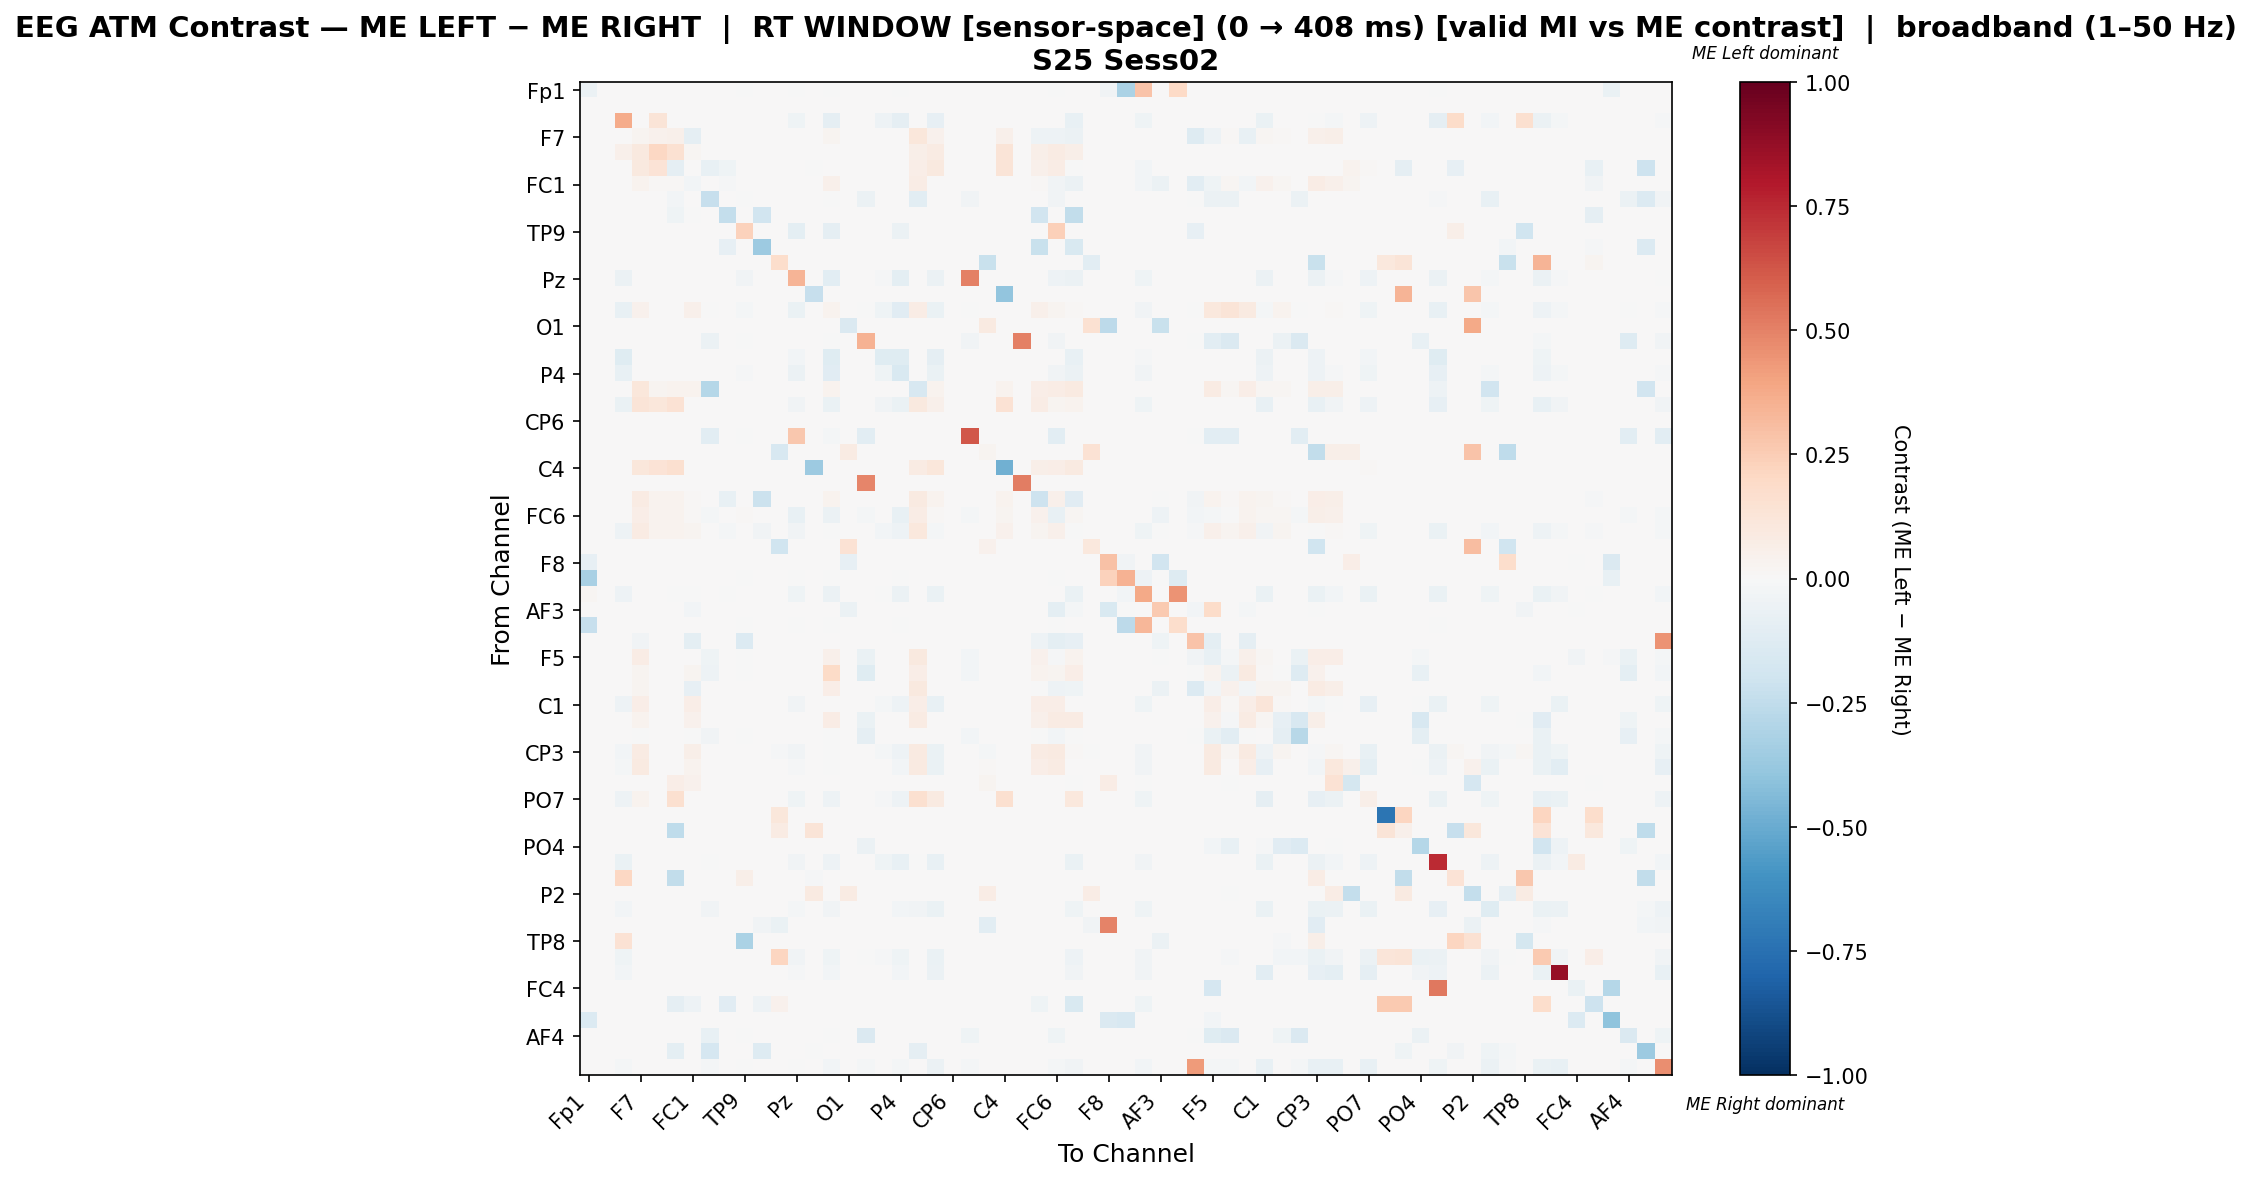

The table this chart was drawn from, first rows:
, Fp1, Fz, F3, F7, FT9, FC5, FC1, C3, T7, TP9, CP5, CP1, Pz, P3, P7, O1, Oz, O2, P4, P8, TP10, CP6, CP2
Fp1, -0.06179, 0.0, 0.0, 0.0, 0.0, 0.0, 0.0, 0.0, 0.0, -0.0008703, 0.0, 0.0, -0.0008703, 0.0, -0.001741, 0.0, 0.0, 0.0, -0.0008703, 0.0, 0.0, 0.0, 0.0
Fz, 0.0, 0.0, 0.0, 0.0, 0.0, 0.0, 0.0, 0.0, 0.0, 0.0, 0.0, 0.0, 0.0, 0.0, 0.0, 0.0, 0.0, 0.0, 0.0, 0.0, 0.0, 0.0, 0.0
F3, 0.0, 0.0, 0.3695, 0.0, 0.1253, 0.0, 0.0, 0.0, 0.0, 0.0, 0.0, 0.0, -0.04621, 0.0, -0.09375, 0.0, 0.0, -0.0515, -0.09375, 0.0, -0.08231, 0.0, 0.0
F7, 0.0, 0.0, 0.0, 0.02368, 0.04668, 0.05054, -0.09136, 0.0, 0.0, 0.0, 0.0, 0.0, 0.0, 0.0, 0.02484, 0.0, 0.0, 0.0, 0.0, 0.1122, 0.04411, 0.0, 0.0
FT9, 0.0, 0.0, 0.05418, 0.09826, 0.2066, 0.1543, 0.01745, 0.0, 0.0, 0.0, 0.0, 0.0, 0.0, 0.0, 0.0, 0.0, 0.0, 0.0, 0.0, 0.0551, 0.0854, 0.0, 0.0
FC5, 0.0, 0.0, 0.0, 0.09555, 0.136, -0.08815, 0.006688, -0.07407, -0.0463, 0.0, 0.0, 0.0, 0.0, -0.003086, 0.0, 0.0, 0.0, 0.0, 0.0, 0.06721, 0.09393, 0.0, 0.0
FC1, 0.0, 0.0, 0.0, 0.03527, 0.01491, 0.01252, -0.02996, 0.0, -0.01072, 0.0, 0.0, 0.0, 0.0, 0.0, 0.05351, 0.0, 0.0, 0.0, 0.0, 0.07456, 0.0, 0.0, 0.0
C3, 0.0, 0.0, 0.0, 0.0, 0.0, -0.02955, 0.0, -0.2307, 0.0, -0.001136, 0.0, 0.0, 0.0, 0.0, -0.005682, 0.0, -0.05909, 0.0, 0.0, -0.108, 0.0, 0.0, -0.03636
T7, 0.0, 0.0, 0.0, 0.0, 0.0, -0.04377, -0.006734, 0.0, -0.2391, 0.0, -0.1919, 0.0, 0.0, 0.0, 0.0, 0.0, 0.0, 0.0, 0.0, 0.0, 0.0, 0.0, 0.0
TP9, 0.0, 0.0, 0.0, 0.0, 0.0, 0.0, 0.0, 0.0, 0.0, 0.2331, 0.0, 0.0, -0.09421, 0.0, -0.09209, 0.0, 0.0, 0.0, -0.06191, 0.0, 0.0, 0.0, 0.0
CP5, 0.0, 0.0, 0.0, 0.0, 0.0, 0.0, 0.0, 0.0, -0.07983, 0.0, -0.3628, 0.0, 0.0, 0.0, 0.0, 0.0, 0.0, 0.0, 0.0, 0.0, 0.0, 0.0, 0.0
CP1, 0.0, 0.0, 0.0, 0.0, 0.0, 0.0, 0.0, 0.0, 0.0, 0.0, 0.0, 0.174, 0.0, 0.0, 0.0, 0.0, 0.0, 0.0, 0.0, 0.0, 0.0, 0.0, 0.0
Pz, 0.0, 0.0, -0.05521, 0.0, 0.0, 0.0, 0.0, 0.0, 0.0, -0.03628, 0.0, 0.0, 0.3393, 0.0, -0.1078, 0.0, 0.0, -0.01472, -0.09516, 0.0, -0.05521, 0.0, 0.5034
P3, 0.0, 0.0, 0.0, 0.0, 0.0, 0.0, 0.0, 0.0, 0.0, 0.0, 0.0, 0.0, 0.0, -0.2313, 0.0, 0.0, 0.0, 0.0, 0.0, 0.0, 0.0, 0.0, 0.0
P7, 0.0, 0.0, -0.07117, 0.04644, 0.0, 0.0, 0.04876, -0.001336, 0.0, -0.02339, 0.0, 0.0, -0.06816, 0.0, 0.03371, 0.0, -0.001336, -0.04009, -0.1103, 0.07121, -0.06448, 0.0, -0.001336
O1, 0.0, 0.0, 0.0, 0.0, 0.0, 0.0, 0.0, 0.0, 0.0, 0.0, 0.0, 0.0, 0.0, 0.0, 0.0, -0.1408, 0.0, 0.0, 0.0, 0.0, 0.0, 0.0, 0.0
Oz, 0.0, 0.0, 0.0, 0.0, 0.0, 0.0, 0.0, -0.06199, 0.0, -0.00117, 0.0, 0.0, 0.0, 0.0, -0.005848, 0.0, 0.3499, 0.0, 0.0, 0.0, 0.0, 0.0, -0.03743
O2, 0.0, 0.0, -0.1202, 0.0, 0.0, 0.0, 0.0, 0.0, 0.0, 0.0, 0.0, 0.0, -0.0303, 0.0, -0.1212, 0.0, 0.0, -0.1202, -0.1212, 0.0, -0.09293, 0.0, 0.0
P4, 0.0, 0.0, -0.07432, 0.0, 0.0, 0.0, 0.0, 0.0, 0.0, -0.01535, 0.0, 0.0, -0.06246, 0.0, -0.1148, 0.0, 0.0, -0.04187, -0.1518, 0.0, -0.0656, 0.0, 0.0
P8, 0.0, 0.0, 0.0, 0.1121, 0.02613, 0.0354, 0.03582, -0.2845, 0.0, 0.0, 0.0, 0.0, 0.0, 0.0, 0.03793, 0.0, 0.0, 0.0, 0.0, -0.158, 0.0354, 0.0, 0.0
TP10, 0.0, 0.0, -0.06626, 0.1282, 0.116, 0.1429, 0.0, 0.0, 0.0, 0.0, 0.0, 0.0, -0.03761, 0.0, -0.06841, 0.0, 0.0, -0.03223, -0.06662, 0.1013, 0.05245, 0.0, 0.0
CP6, 0.0, 0.0, 0.0, 0.0, 0.0, 0.0, 0.0, 0.0, 0.0, 0.0, 0.0, 0.0, 0.0, 0.0, 0.0, 0.0, 0.0, 0.0, 0.0, 0.0, 0.0, 0.0, 0.0
CP2, 0.0, 0.0, 0.0, 0.0, 0.0, 0.0, 0.0, -0.1092, 0.0, -0.003521, 0.0, 0.0, 0.2707, 0.0, -0.01761, 0.0, -0.1092, 0.0, 0.0, 0.0, 0.0, 0.0, 0.6202
Cz, 0.0, 0.0, 0.0, 0.0, 0.0, 0.0, 0.0, 0.0, 0.0, 0.0, 0.0, -0.1629, 0.0, 0.0, 0.0, 0.08032, 0.0, 0.0, 0.0, 0.0, 0.0, 0.0, 0.0
C4, 0.0, 0.0, 0.0, 0.1153, 0.1398, 0.1613, 0.0, 0.0, 0.0, 0.0, 0.0, 0.0, 0.0, -0.363, 0.0, 0.0, 0.0, 0.0, 0.0, 0.08113, 0.1134, 0.0, 0.0
T8, 0.0, 0.0, 0.0, 0.0, 0.0, 0.0, 0.0, 0.0, 0.0, 0.0, 0.0, 0.0, 0.0, 0.0, 0.0, 0.0, 0.4885, 0.0, 0.0, 0.0, 0.0, 0.0, 0.0
FT10, 0.0, 0.0, 0.0, 0.08422, 0.0348, 0.0348, 0.01391, 0.0, -0.07781, 0.0, -0.2176, 0.0, 0.0, 0.0, 0.03594, 0.0, 0.0, 0.0, 0.0, 0.08728, 0.03423, 0.0, 0.0
FC6, 0.0, 0.0, 0.0, 0.06702, 0.03874, 0.03874, 0.009285, -0.02315, 0.0, 0.01498, 0.0, 0.0, -0.07394, 0.0, -0.05877, 0.0, -0.02315, 0.0, -0.07692, 0.0728, 0.00894, 0.0, -0.02315
FC2, 0.0, 0.0, -0.05416, 0.08219, 0.03479, 0.0388, 0.02834, 0.0, -0.02321, 0.0, -0.03514, 0.0, -0.03385, 0.0, -0.007287, 0.0, 0.0, -0.02353, -0.05448, 0.1064, -0.01633, 0.0, 0.0
F4, 0.0, 0.0, 0.0, 0.0, 0.0, 0.0, 0.0, 0.0, 0.0, 0.0, 0.0, -0.2018, 0.0, 0.0, 0.0, 0.1441, 0.0, 0.0, 0.0, 0.0, 0.0, 0.0, 0.0
F8, -0.08209, 0.0, 0.0, 0.0, 0.0, 0.0, 0.0, 0.0, 0.0, 0.0, 0.0, 0.0, 0.0, 0.0, 0.0, -0.08582, 0.0, 0.0, 0.0, 0.0, 0.0, 0.0, 0.0
Fp2, -0.3271, 0.0, 0.0, 0.0, 0.0, 0.0, 0.0, 0.0, 0.0, -0.0008889, 0.0, 0.0, -0.0008889, 0.0, -0.001778, 0.0, 0.0, 0.0, -0.0008889, 0.0, 0.0, 0.0, 0.0
AF7, 0.01964, 0.0, -0.0546, 0.0, 0.0, -0.005889, -0.005889, 0.0, -0.001071, 0.0, 0.0, 0.0, -0.04443, 0.0, -0.05835, 0.0, 0.0, -0.003747, -0.05567, 0.0, -0.0637, 0.0, 0.0
AF3, 0.0, 0.0, 0.0, 0.0, 0.0, 0.0, -0.02972, 0.0, 0.0, 0.0, 0.0, 0.0, 0.0, 0.0, 0.0, -0.05646, 0.0, 0.0, 0.0, 0.0, 0.0, 0.0, 0.0
AFz, -0.2313, 0.0, 0.0, 0.0, 0.0, 0.0, 0.0, 0.0, 0.0, -0.001805, 0.0, 0.0, -0.001805, 0.0, -0.00361, 0.0, 0.0, 0.0, -0.001805, 0.0, 0.0, 0.0, 0.0
F1, 0.0, 0.0, 0.0, -0.03302, 0.0, 0.0, -0.0967, 0.0, 0.0, -0.1392, 0.0, 0.0, 0.0, 0.0, 0.0, 0.0, 0.0, 0.0, 0.0, 0.0, 0.0, 0.0, 0.0
F5, 0.0, 0.0, 0.0, 0.07033, 0.0, 0.0, 0.006876, -0.04052, 0.0, -0.0007645, 0.0, 0.0, 0.0, 0.0, 0.05202, 0.0, -0.06957, 0.0, 0.0, 0.09628, 0.0, 0.0, -0.02446
FT7, 0.0, 0.0, 0.0, 0.02644, 0.0, 0.0, 0.03005, -0.05028, 0.0, -0.0009488, 0.0, 0.0, 0.0, 0.0, 0.1936, 0.0, -0.1195, 0.0, 0.0, 0.0649, 0.0, 0.0, -0.03036
FC3, 0.0, 0.0, 0.0, 0.02628, 0.0, 0.0, -0.08548, 0.0, 0.0, 0.0, 0.0, 0.0, 0.0, 0.0, 0.06974, 0.0, 0.0, 0.0, 0.0, 0.09465, 0.0, 0.0, 0.0
C1, 0.0, 0.0, -0.05195, 0.06386, 0.0, 0.0, 0.06386, 0.0, 0.0, 0.0, 0.0, 0.0, -0.03589, 0.0, 0.005784, 0.0, 0.0, -0.01948, -0.05229, 0.06386, -0.07382, 0.0, 0.0
C5, 0.0, 0.0, 0.0, 0.03896, 0.0, 0.0, 0.04383, 0.0, 0.0, 0.0, 0.0, 0.0, 0.0, 0.0, 0.07036, 0.0, -0.06824, 0.0, 0.0, 0.07955, 0.0, 0.0, 0.0
TP7, 0.0, 0.0, 0.0, -0.0007358, 0.0, 0.0, -0.0007358, -0.039, 0.0, -0.0007358, 0.0, 0.0, 0.0, 0.0, -0.003679, 0.0, -0.09272, 0.0, 0.0, 0.0, 0.0, 0.0, -0.02355
CP3, 0.0, 0.0, -0.02779, 0.07976, 0.0, 0.0, 0.05697, 0.0, 0.0, 0.0, 0.0, -0.01401, -0.03421, 0.0, -0.001596, 0.0, 0.0, -0.01694, -0.04822, 0.08847, -0.06875, 0.0, 0.0
P1, 0.0, 0.0, -0.02333, 0.09301, 0.0, 0.0, 0.03802, 0.0, 0.0, 0.0, 0.0, 0.0, -0.01102, 0.0, -0.004816, 0.0, 0.0, 0.0, -0.02398, 0.09301, -0.06481, 0.0, 0.0
P5, 0.0, 0.0, 0.0, 0.0, 0.0, 0.06542, 0.04403, 0.0, 0.0, 0.0, 0.0, 0.0, 0.0, 0.0, 0.0, 0.0, 0.0, 0.0, 0.0, 0.0, 0.0, 0.0, 0.0
PO7, 0.0, 0.0, -0.04721, 0.03261, 0.0, 0.163, 0.0, 0.0, 0.0, 0.0, 0.0, 0.0, -0.0398, 0.0, -0.04955, 0.0, 0.0, -0.01014, -0.0476, 0.163, 0.09086, 0.0, 0.0
PO3, 0.0, 0.0, 0.0, 0.0, 0.0, 0.0, 0.0, 0.0, 0.0, 0.0, 0.0, 0.1164, 0.0, 0.0, 0.0, 0.0, 0.0, 0.0, 0.0, 0.0, 0.0, 0.0, 0.0
POz, 0.0, 0.0, 0.0, 0.0, 0.0, -0.2523, 0.0, 0.0, 0.0, 0.0, 0.0, 0.08138, 0.0, 0.1289, 0.0, 0.0, 0.0, 0.0, 0.0, 0.0, 0.0, 0.0, 0.0
PO4, 0.0, 0.0, 0.0, 0.0, 0.0, 0.0, 0.0, 0.0, 0.0, 0.0, 0.0, 0.0, 0.0, 0.0, 0.0, 0.0, -0.06029, 0.0, 0.0, 0.0, 0.0, 0.0, 0.0
PO8, 0.0, 0.0, -0.0697, 0.0, 0.0, 0.0, 0.0, -0.004908, 0.0, 0.0, 0.0, 0.0, -0.03436, 0.0, -0.05411, 0.0, 0.0, -0.03927, -0.07592, -0.00589, -0.07428, 0.0, 0.0
P6, 0.0, 0.0, 0.2068, 0.0, 0.0, -0.2475, 0.0, 0.0, 0.0, 0.06083, 0.0, 0.0, 0.0, -0.009901, 0.002433, 0.0, 0.0, 0.0, 0.0, 0.0, 0.0, 0.0, 0.0
P2, 0.0, 0.0, 0.0, 0.0, 0.0, 0.0, 0.0, 0.0, 0.0, 0.0, 0.0, 0.0, 0.0, 0.08795, 0.0, 0.07926, 0.001086, 0.0, 0.0, 0.0, 0.0, 0.0, 0.0
CPz, 0.0, 0.0, -0.03067, 0.0, 0.0, 0.0, 0.0, -0.03569, 0.0, 0.0, 0.0, 0.0, -0.02008, 0.0, -0.03402, 0.0, 0.0, 0.0, -0.03123, -0.03737, -0.06637, 0.0, 0.0
CP4, 0.0, 0.0, 0.0, 0.0, 0.0, 0.0, 0.0, 0.0, 0.0, 0.0, -0.03758, -0.07026, 0.0, 0.0, 0.0, 0.0, 0.0, 0.0, 0.0, 0.0, 0.0, 0.0, 0.0
TP8, 0.0, 0.0, 0.1434, 0.0, 0.0, 0.0, 0.0, 0.0, 0.0, -0.3198, 0.0, 0.0, 0.0, 0.0, 0.0, 0.0, 0.001912, 0.0, 0.0, 0.0, 0.0, 0.0, 0.0
C6, 0.0, 0.0, -0.04368, 0.0, 0.0, 0.0, 0.0, 0.0, 0.0, 0.0, 0.0, 0.2138, -0.03324, 0.0, -0.04558, 0.0, -0.006015, -0.01361, -0.044, 0.0, -0.06394, 0.0, 0.0
C2, 0.0, 0.0, -0.02461, 0.0, 0.0, 0.0, 0.0, 0.0, 0.0, 0.0, 0.0, 0.0, -0.01374, 0.0, -0.02805, 0.0, 0.0, 0.0, -0.02519, 0.0, -0.06125, 0.0, 0.0
FC4, 0.0, 0.0, 0.0, 0.0, 0.0, 0.0, 0.0, 0.0, 0.0, 0.0, 0.0, 0.0, 0.0, 0.0, 0.0, 0.0, 0.0, 0.0, 0.0, 0.0, 0.0, 0.0, 0.0
FT8, 0.0, 0.0, 0.0, 0.0, 0.0, -0.09237, -0.04819, 0.0, -0.1124, 0.0, -0.04819, 0.04225, 0.0, 0.0, 0.0, 0.0, 0.0, 0.0, 0.0, 0.0, 0.0, 0.0, 0.0
F6, -0.1344, 0.0, 0.0, 0.0, 0.0, 0.0, 0.0, 0.0, 0.0, 0.0, 0.0, 0.0, 0.0, 0.0, 0.0, 0.0, 0.0, 0.0, 0.0, 0.0, 0.0, 0.0, 0.0
... 3 more rows
